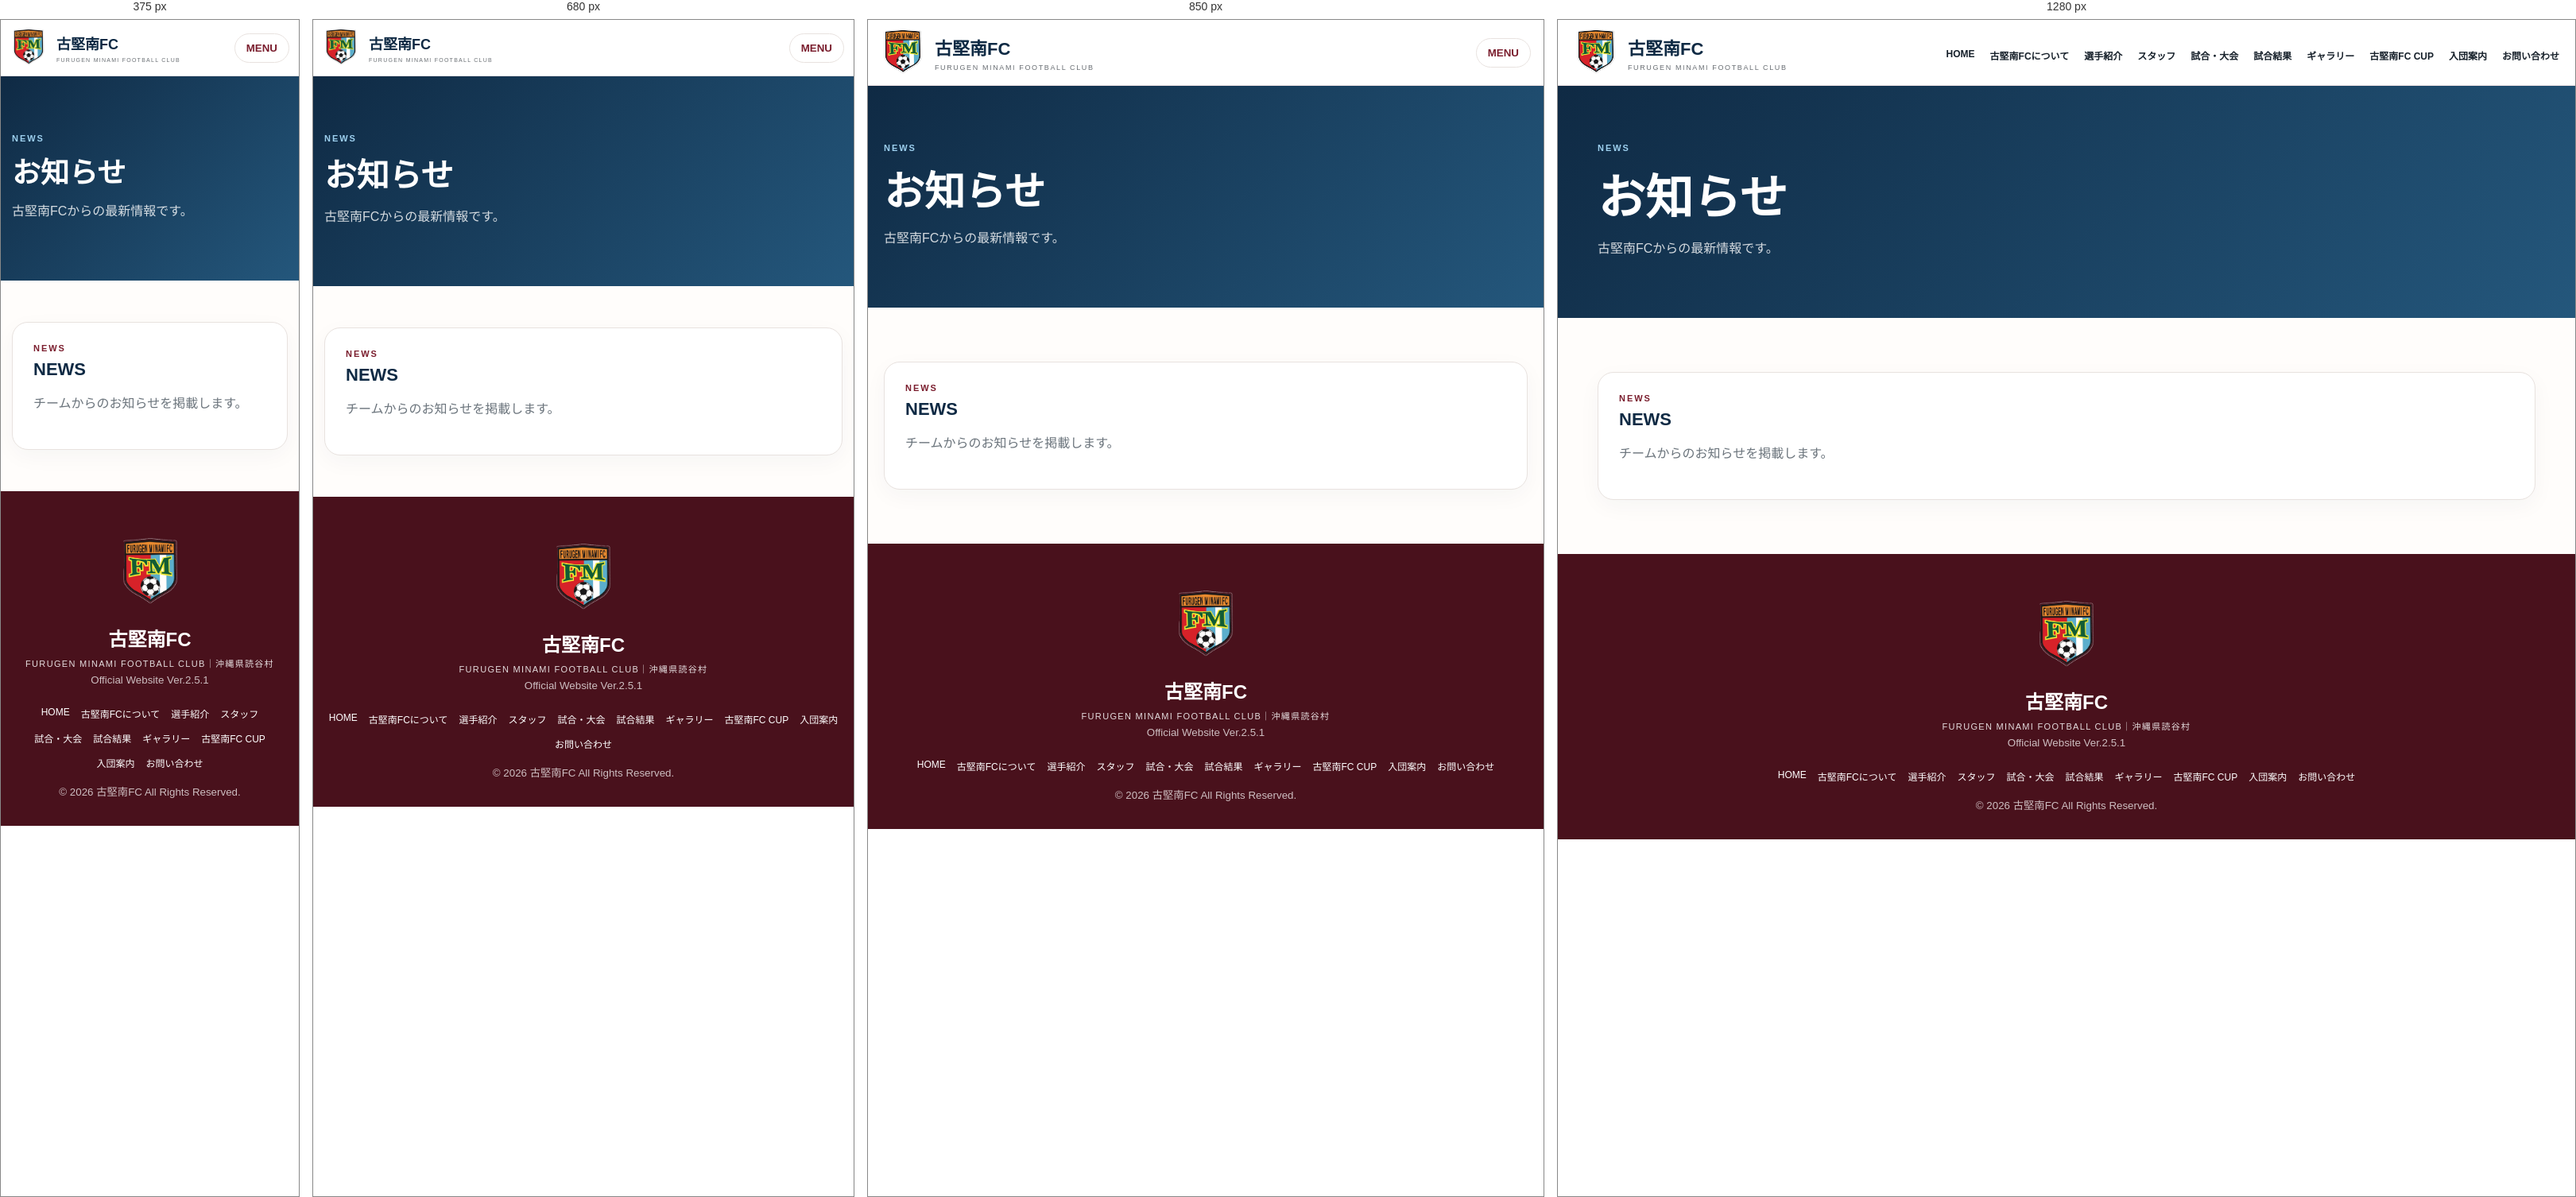
Rendered at 375 px, 680 px, 850 px and 1280 px, left to right.

<!-- file: news.html -->
<!doctype html>
<html lang="ja"><head>
<meta charset="utf-8"><meta name="viewport" content="width=device-width,initial-scale=1">
<meta name="theme-color" content="#7A1D2D">
<title>お知らせ｜古堅南FC</title>
<meta name="description" content="古堅南FCからの最新情報です。">
<link rel="stylesheet" href="css/site-v22.css?v=2.5.1">
</head><body>
<header class="site-header">
<div class="site-header-inner">
<a class="brand" href="index.html">
<picture><source srcset="images/furugen-emblem-displayfix.webp" type="image/webp">
<img src="images/furugen-emblem-displayfix.png" alt="古堅南FC エンブレム"></picture>
<span><strong>古堅南FC</strong><small>FURUGEN MINAMI FOOTBALL CLUB</small></span>
</a>
<button class="menu-btn" type="button" aria-expanded="false" aria-controls="main-nav">MENU</button>
<nav id="main-nav" class="main-nav"><a href="index.html">HOME</a><a href="about.html">古堅南FCについて</a><a href="players.html">選手紹介</a><a href="staff.html">スタッフ</a><a href="matches.html">試合・大会</a><a href="results.html">試合結果</a><a href="gallery.html">ギャラリー</a><a href="cup.html">古堅南FC CUP</a><a href="join.html">入団案内</a><a href="contact.html">お問い合わせ</a></nav>
</div></header>
<main><section class="subhero"><div class="wrap"><p class="eyebrow light">NEWS</p><h1>お知らせ</h1><p>古堅南FCからの最新情報です。</p></div></section><section class="section"><div class="wrap"><article class="card"><p class="eyebrow">NEWS</p><h3>NEWS</h3><p class="muted">チームからのお知らせを掲載します。</p></article></div></section></main>
<footer class="site-footer">
<div class="wrap footer-inner">
<picture><source srcset="images/furugen-emblem-displayfix.webp" type="image/webp">
<img class="footer-emblem" src="images/furugen-emblem-displayfix.png" alt="古堅南FC エンブレム"></picture>
<strong>古堅南FC</strong>
<span>FURUGEN MINAMI FOOTBALL CLUB｜沖縄県読谷村</span>
<small>Official Website Ver.2.5.1</small>
<nav><a href="index.html">HOME</a><a href="about.html">古堅南FCについて</a><a href="players.html">選手紹介</a><a href="staff.html">スタッフ</a><a href="matches.html">試合・大会</a><a href="results.html">試合結果</a><a href="gallery.html">ギャラリー</a><a href="cup.html">古堅南FC CUP</a><a href="join.html">入団案内</a><a href="contact.html">お問い合わせ</a></nav>
<small>© 2026 古堅南FC All Rights Reserved.</small>
</div></footer>
<script>
(()=>{const b=document.querySelector('.menu-btn'),n=document.querySelector('.main-nav');if(!b||!n)return;
b.addEventListener('click',()=>{const o=b.getAttribute('aria-expanded')==='true';b.setAttribute('aria-expanded',String(!o));n.classList.toggle('is-open',!o)})})();
</script>

</body></html>

/* @media block from site-v22.css */
@media(max-width:1050px){.menu-btn{display:block}.main-nav{display:none;position:absolute;top:82px;left:16px;right:16px;background:#fff;border:1px solid var(--line);border-radius:16px;padding:12px;box-shadow:0 20px 50px rgba(15,42,68,.15);flex-direction:column;gap:0}.main-nav.is-open{display:flex}.main-nav a{padding:12px}.main-nav a.is-active:after{display:none}.quick-grid{grid-template-columns:repeat(2,1fr)}}

/* @media block from site-v22.css */
@media(max-width:760px){.wrap{width:calc(100% - 28px)}.site-header-inner{width:calc(100% - 24px);min-height:70px}.brand{min-width:0}.brand img{width:46px;max-height:55px}.brand strong{font-size:18px}.brand small{font-size:7px}.main-nav{top:70px}.hero{min-height:610px}.hero:before{width:100%;opacity:.20}.hero-overlay{background:linear-gradient(180deg,rgba(15,42,68,.58),rgba(15,42,68,.85))}.hero-bg{background-position:center 45%}.hero-inner{padding:105px 0 120px}.hero h1{font-size:44px}.hero .lead{font-size:15px}.btn{width:100%}.hero-badge{right:18px;bottom:24px}.section{padding:52px 0}.section-head{display:block}.category-grid,.quick-grid,.page-grid,.player-grid,.staff-grid,.archive-grid{grid-template-columns:1fr}.team-photo img{aspect-ratio:4/3}.gallery-grid{grid-template-columns:1fr;grid-auto-rows:220px}.gallery-grid figure:first-child{grid-row:auto}.cta-grid{display:block}.cta-actions{margin-top:22px}.archive-box .year-links{flex-direction:column}.data-table{display:block;overflow-x:auto;white-space:nowrap}}

/* @media block from site-v22.css */
@media(max-width:1000px){.v23-player-grid{grid-template-columns:repeat(3,1fr)}}

/* @media block from site-v22.css */
@media(max-width:760px){
 .category-selector{grid-template-columns:1fr}.category-summary{grid-template-columns:1fr auto}
 .v23-player-grid{grid-template-columns:repeat(2,1fr)}
 .category-feature{grid-template-columns:1fr}.year-archive-inner{display:block}.archive-cats{margin-top:14px}
}

/* @media block from site-v22.css */
@media(max-width:460px){.v23-player-grid{grid-template-columns:1fr}.category-summary{grid-template-columns:1fr}.category-count{width:72px;height:72px}}

/* @media block from site-v22.css */
@media(max-width:760px){
  .profile-layout{grid-template-columns:1fr}
  .profile-photo-card{max-width:420px;margin:auto}
  .profile-info-grid{grid-template-columns:1fr}
}

/* @media block from site-v22.css */
@media(max-width:900px){.admin-grid{grid-template-columns:1fr}.admin-panel{position:static}.photo-editor{grid-template-columns:1fr}.photo-preview{max-width:280px}.form-grid{grid-template-columns:1fr}.form-field.full{grid-column:auto}}

/* @media block from site-v22.css */
@media (max-width: 760px){
  .cta h2{
    font-size: 30px !important;
    line-height: 1.4 !important;
    max-width: 100% !important;
  }

  .cta .muted{
    font-size: 14px !important;
    line-height: 1.8 !important;
    max-width: 100% !important;
  }
}

/* @media block from site-v22.css */
@media (max-width:760px){
  .category-grid{
    grid-template-columns:repeat(2, minmax(0, 1fr)) !important;
    gap:12px !important;
  }
}

/* @media block from site-v22.css */
@media(max-width:1000px){
  .staff-profile-grid{
    grid-template-columns:repeat(3,minmax(0,1fr));
  }
}

/* @media block from site-v22.css */
@media(max-width:760px){
  .staff-profile-grid{
    grid-template-columns:repeat(2,minmax(0,1fr));
  }
}

/* @media block from site-v22.css */
@media(max-width:460px){
  .staff-profile-grid{
    grid-template-columns:1fr;
  }
}

/* @media block from site-v22.css */
@media (max-width:1000px){
  .staff-profile-grid{
    grid-template-columns:repeat(3,minmax(0,1fr));
  }
}

/* @media block from site-v22.css */
@media (max-width:760px){
  .staff-profile-grid{
    grid-template-columns:repeat(2,minmax(0,1fr));
    gap:16px;
  }

  .staff-profile-grid:has(.staff-profile-card:nth-child(1):last-child),
  .staff-profile-grid:has(.staff-profile-card:nth-child(2):last-child){
    grid-template-columns:repeat(2,minmax(0,1fr));
  }

  .staff-profile-body{
    padding:15px;
  }
}

/* @media block from site-v22.css */
@media (max-width:520px){
  .staff-profile-grid,
  .staff-profile-grid:has(.staff-profile-card:nth-child(1):last-child),
  .staff-profile-grid:has(.staff-profile-card:nth-child(2):last-child){
    grid-template-columns:1fr;
  }

  .staff-profile-card{
    max-width:420px;
    width:100%;
    margin:0 auto;
  }

  .team-operations-card{
    padding:20px;
  }
}

/* @media block from site-v22.css */
@media (max-width:520px){
  .staff-profile-grid{
    display:grid;
    grid-template-columns:1fr;
  }

  .staff-profile-card{
    width:100%;
    max-width:390px;
    margin:0 auto;
    flex:none;
  }
}

/* @media block from site-v22.css */
@media (max-width: 760px){

  /* スタッフページ全体 */
  .staff-group-section{
    padding-top: 28px;
    padding-bottom: 28px;
  }

  /* 指導スタッフ・審判員 見出し */
  .staff-group-heading{
    text-align: center;
    margin-bottom: 20px;
  }

  .staff-group-heading h2{
    font-size: 30px;
    line-height: 1.2;
    margin: 4px 0 8px;
  }

  .staff-group-heading p{
    font-size: 15px;
    margin: 0;
  }

  .staff-count{
    display: block;
    margin-top: 8px;
    font-size: 16px;
    font-weight: 700;
  }

  /* ★ スマホは2列 */
  .staff-profile-grid{
    display: grid !important;
    grid-template-columns: repeat(2, minmax(0, 1fr)) !important;
    gap: 12px !important;
    width: 100%;
    margin-top: 18px;
  }

  /* カード */
  .staff-profile-card{
    width: 100% !important;
    min-width: 0 !important;
    border-radius: 16px !important;
    overflow: hidden;
  }

  /* 写真 */
  .staff-profile-photo{
    width: 100%;
    aspect-ratio: 4 / 5;
    overflow: hidden;
  }

  .staff-profile-photo img{
    width: 100%;
    height: 100%;
    object-fit: cover;
    display: block;
  }

  /* 写真なし */
  .staff-profile-placeholder{
    width: 100%;
    aspect-ratio: 4 / 5;
    min-height: 0;
    display: flex;
    align-items: center;
    justify-content: center;
    font-size: 13px;
    letter-spacing: .08em;
  }

  /* カード本文 */
  .staff-profile-body{
    padding: 12px 10px 14px !important;
  }

  .staff-role{
    font-size: 10px !important;
    margin-bottom: 4px;
  }

  .staff-profile-body h3{
    font-size: 17px !important;
    line-height: 1.3;
    margin: 0 0 5px;
  }

  .staff-kana{
    font-size: 10px !important;
    margin-bottom: 8px;
  }

  .staff-profile-meta{
    font-size: 11px !important;
    gap: 4px !important;
  }

  .staff-profile-meta div{
    grid-template-columns: 34px 1fr;
    gap: 4px;
  }

  .staff-message{
    font-size: 11px;
    line-height: 1.5;
    margin-top: 8px;
  }

  /* 上部 STAFF PROFILE 周辺を少しコンパクト化 */
  #staffGroups{
    margin-top: 12px;
  }

  /* チーム運営 */
  .team-operations-section{
    margin-top: 32px;
    text-align: center;
  }

  .team-operations-card{
    text-align: left;
  }
}

/* @media block from site-v22.css */
@media (max-width: 390px){

  .staff-profile-grid{
    gap: 8px !important;
  }

  .staff-profile-body{
    padding: 10px 8px 12px !important;
  }

  .staff-profile-body h3{
    font-size: 15px !important;
  }

  .staff-profile-meta{
    font-size: 10px !important;
  }

  .staff-group-heading h2{
    font-size: 27px;
  }
}

/* @media block from site-v22.css */
@media (max-width: 760px){

  /* 選手一覧を2列 */
  .player-grid{
    display: grid !important;
    grid-template-columns: repeat(2, minmax(0, 1fr)) !important;
    gap: 12px !important;
    width: 100%;
  }

  /* 選手カード */
  .player-card{
    width: 100% !important;
    min-width: 0 !important;
    border-radius: 16px !important;
    overflow: hidden;
  }

  /* 選手写真 */
  .player-card img{
    width: 100%;
    height: auto;
    aspect-ratio: 4 / 5;
    object-fit: cover;
    display: block;
  }

  /* カード本文 */
  .player-card-body{
    padding: 12px 10px 14px !important;
  }

  /* U-12など */
  .player-category{
    font-size: 11px !important;
    margin-bottom: 4px;
  }

  /* 名前 */
  .player-card h3{
    font-size: 18px !important;
    line-height: 1.25;
    margin: 0 0 8px;
  }

  /* 背番号 */
  .player-number{
    font-size: 16px !important;
  }

  /* FP・利き足などのタグ */
  .player-tags{
    gap: 5px !important;
    flex-wrap: wrap;
  }

  .player-tags span{
    font-size: 10px !important;
    padding: 5px 7px !important;
  }

  /* プロフィールボタン */
  .player-card a,
  .player-profile-button{
    font-size: 11px !important;
    padding: 9px 10px !important;
    white-space: nowrap;
  }
}

/* @media block from site-v22.css */
@media (max-width: 390px){

  .player-grid{
    gap: 8px !important;
  }

  .player-card-body{
    padding: 10px 8px 12px !important;
  }

  .player-card h3{
    font-size: 16px !important;
  }

  .player-tags span{
    font-size: 9px !important;
    padding: 4px 6px !important;
  }

  .player-card a,
  .player-profile-button{
    font-size: 10px !important;
    padding: 8px 7px !important;
  }
}

/* @media block from site-v22.css */
@media (max-width: 760px){

  #playerGrid.v23-player-grid{
    display: grid !important;
    grid-template-columns: repeat(2, minmax(0, 1fr)) !important;
    gap: 14px !important;
    width: 100% !important;
    padding: 0 12px !important;
    box-sizing: border-box !important;
  }

  #playerGrid.v23-player-grid .player-card{
    width: 100% !important;
    min-width: 0 !important;
    margin: 0 !important;
    border-radius: 18px !important;
    overflow: hidden !important;
  }

  #playerGrid.v23-player-grid .player-photo,
  #playerGrid.v23-player-grid .player-card-photo{
    width: 100% !important;
    aspect-ratio: 4 / 5 !important;
    height: auto !important;
    overflow: hidden !important;
  }

  #playerGrid.v23-player-grid img{
    width: 100% !important;
    height: 100% !important;
    object-fit: cover !important;
    display: block !important;
  }

  #playerGrid.v23-player-grid .player-card-body{
    padding: 12px 10px 14px !important;
  }

  #playerGrid.v23-player-grid h3{
    font-size: 18px !important;
    line-height: 1.25 !important;
    margin: 4px 0 8px !important;
  }

  #playerGrid.v23-player-grid .player-number{
    font-size: 18px !important;
  }

  #playerGrid.v23-player-grid .player-meta,
  #playerGrid.v23-player-grid .player-tags{
    font-size: 11px !important;
    gap: 5px !important;
  }

  #playerGrid.v23-player-grid a,
  #playerGrid.v23-player-grid .profile-button{
    font-size: 11px !important;
    padding: 9px 10px !important;
    white-space: nowrap !important;
  }
}

/* @media block from site-v22.css */
@media (max-width: 760px){

  #playerGrid .v24-profile-btn{
    display:flex !important;
    align-items:center !important;
    justify-content:center !important;

    width:auto !important;
    max-width:100% !important;
    min-width:0 !important;

    margin:12px 0 0 !important;
    padding:10px 8px !important;

    box-sizing:border-box !important;

    font-size:11px !important;
    line-height:1.2 !important;
    font-weight:700 !important;

    white-space:nowrap !important;
    overflow:hidden !important;

    border-radius:999px !important;
  }
}

/* @media block from site-v22.css */
@media (max-width: 760px){

  #playerGrid .v23-number{
    transform: scale(0.35) !important;
    transform-origin: center center !important;

    font-size: 20px !important;
  }

}

/* @media block from site-v22.css */
@media (max-width: 760px){

  #playerGrid .v23-photo{
    position: relative !important;
  }

  #playerGrid .v23-number{
    position: absolute !important;

    top: 8px !important;
    left: 8px !important;
    right: auto !important;
    bottom: auto !important;

    width: auto !important;
    min-width: 0 !important;
    max-width: none !important;

    height: auto !important;
    min-height: 0 !important;
    max-height: none !important;

    padding: 6px 8px !important;
    margin: 0 !important;

    font-size: 12px !important;
    line-height: 1 !important;
    font-weight: 800 !important;

    border-radius: 8px !important;

    display: inline-flex !important;
    align-items: center !important;
    justify-content: center !important;

    z-index: 10 !important;
  }
}

/* @media block from site-v22.css */
@media (max-width: 760px){

  /* 写真エリアを背番号配置の基準にする */
  #playerGrid .v23-player-card .v23-photo,
  #playerGrid .v23-player-card .v24-photo,
  #playerGrid .v23-player-card .player-photo{
    position: relative !important;
  }

  /* 背番号バッジ */
  #playerGrid .v23-player-card .v23-number{
    position: absolute !important;

    top: auto !important;
left: 6px !important;
right: auto !important;
bottom: 6px !important;

    min-width: 0 !important;
    width: auto !important;
    height: auto !important;

    padding: 4px 7px !important;

    font-size: 10px !important;
    line-height: 1 !important;
    font-weight: 800 !important;

    border-radius: 7px !important;

    z-index: 5 !important;

    transform: none !important;
    margin: 0 !important;
  }
}

/* @media block from site-v22.css */
@media (max-width: 760px){

  #playerGrid .v23-player-card h3{
    font-size: 16px !important;
  }

}

/* @media block from site-v22.css */
@media (max-width: 600px) {
  #playerGrid .v24-profile-btn {
    font-size: 12px !important;
    padding: 10px 8px !important;
    white-space: nowrap !important;
    width: auto !important;
    max-width: 100% !important;
    box-sizing: border-box !important;
  }
}

/* @media block from site-v22.css */
@media (max-width: 800px){
  #adminArea .tabs{
    grid-template-columns:repeat(2, minmax(0, 1fr));
  }
}

/* @media block from site-v22.css */
@media (max-width:800px){
  .join-info-grid{
    grid-template-columns:1fr;
    gap:12px;
  }

  .join-info-card{
    padding:16px;
  }
}

/* @media block from site-v22.css */
@media (max-width:800px){
  .contact-form{
    padding:20px 16px;
    border-radius:14px;
  }

  .contact-form input,
  .contact-form select,
  .contact-form textarea{
    font-size:16px;
  }
}